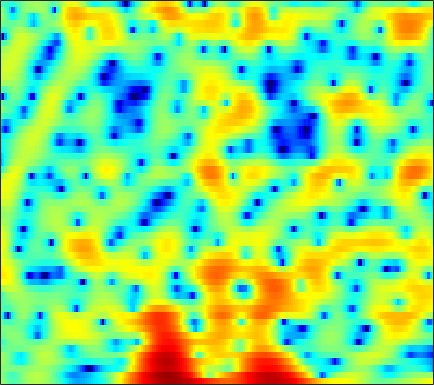

The file beside this chart, header and first rows:
1.0923, 0.41718, -0.51968, -1.4136, -1.9642, -2.3898, -2.3776, -2.0915, -1.4629, -0.71074, 0.032878, 0.53951, 1.1196, 1.5784, 1.8417, 2.078, 2.1855, 2.1861, 2.0864, 1.871, 1.5394, 1.2142, 0.68152, 0.043641
0.3248, -0.3264, -1.251, -2.139, -2.671, -3.022, -2.849, -2.414, -1.59, -0.6764, 0.1975, 0.7812, 1.44, 1.956, 2.245, 2.506, 2.628, 2.628, 2.506, 2.245, 1.845, 1.452, 0.8027, 0.008085
0.4753, 0.328, 0.1053, -0.12, -0.2711, -0.4296, -0.5174, -0.5263, -0.4627, -0.3157, -0.09904, 0.09932, 0.3893, 0.6759, 0.8793, 1.114, 1.29, 1.371, 1.404, 1.338, 1.169, 0.9754, 0.6262, 0.1743
1.21, 0.84, 0.202, -0.6074, -1.336, -2.47, -3.762, -4.766, -5.913, -6.37, -5.802, -4.864, -3.38, -1.946, -0.9939, 0.08312, 0.9345, 1.436, 1.937, 2.256, 2.412, 2.43, 2.331, 2.1
1.101, 0.791, 0.2473, -0.4837, -1.173, -2.304, -3.684, -4.836, -6.279, -6.945, -6.274, -5.135, -3.375, -1.743, -0.6913, 0.4727, 1.381, 1.91, 2.427, 2.745, 2.877, 2.861, 2.687, 2.331
-1.767, -1.443, -1.093, -0.8685, -0.7799, -0.7401, -0.7609, -0.7922, -0.8136, -0.7664, -0.6315, -0.4749, -0.1981, 0.1261, 0.3838, 0.7389, 1.079, 1.312, 1.57, 1.76, 1.855, 1.855, 1.745, 1.49
-4.337, -3.087, -1.866, -1.014, -0.5633, -0.1544, 0.07131, 0.1435, 0.1306, 0.01104, -0.1893, -0.3852, -0.6843, -1.004, -1.229, -1.451, -1.533, -1.457, -1.17, -0.7055, -0.1515, 0.2722, 0.79, 1.214
-1.289, -0.81, -0.2714, 0.1372, 0.354, 0.5087, 0.5072, 0.4032, 0.1081, -0.3871, -1.092, -1.786, -2.985, -4.598, -6.165, -8.877, -12.1, -13.34, -10.97, -7.449, -4.62, -2.921, -1.085, 0.368
-0.1244, -0.153, -0.1746, -0.1803, -0.1791, -0.2048, -0.2897, -0.41, -0.6806, -1.121, -1.776, -2.418, -3.487, -4.785, -5.891, -7.426, -8.685, -9.021, -8.281, -6.607, -4.706, -3.335, -1.647, -0.142
-1.371, -2.044, -2.76, -3.046, -2.936, -2.454, -1.84, -1.43, -1.047, -0.9154, -1.075, -1.392, -2.045, -2.914, -3.678, -4.75, -5.752, -6.314, -6.5, -5.817, -4.425, -3.15, -1.416, 0.181
-3.47, -6.288, -12.99, -24.19, -12.13, -6.204, -3.014, -1.488, -0.1622, 0.5833, 0.8414, 0.7537, 0.2357, -0.7455, -1.82, -3.77, -6.784, -10.42, -18.5, -12.62, -6.577, -3.71, -0.9258, 1.095
-1.637, -2.195, -2.696, -2.753, -2.464, -1.762, -0.8983, -0.2803, 0.3793, 0.8041, 0.9998, 1.007, 0.8086, 0.3882, -0.04392, -0.6955, -1.293, -1.661, -1.921, -1.733, -1.112, -0.5109, 0.314, 1.069
-2.402, -2.018, -1.501, -0.9909, -0.6303, -0.1537, 0.2592, 0.518, 0.7919, 0.9518, 0.9887, 0.952, 0.8404, 0.6784, 0.5067, 0.237, 0.02622, -0.07522, -0.1438, -0.159, -0.08924, 0.03253, 0.215, 0.3568
-3.803, -2.271, -0.8052, 0.2009, 0.7398, 1.24, 1.519, 1.605, 1.608, 1.501, 1.302, 1.085, 0.7659, 0.4427, 0.2201, -0.06793, -0.3412, -0.497, -0.6078, -0.6587, -0.6906, -0.6831, -0.6305, -0.5593
1.137, 1.821, 2.536, 2.999, 3.19, 3.214, 3.014, 2.734, 2.179, 1.477, 0.7019, 0.08028, -0.7539, -1.529, -1.995, -2.447, -2.854, -3.123, -3.373, -3.443, -3.385, -3.294, -3.099, -2.808
5.66, 5.641, 5.541, 5.294, 4.981, 4.365, 3.509, 2.682, 1.294, -0.4633, -2.571, -4.297, -6.573, -8.315, -8.995, -9.222, -9.203, -9.378, -10.03, -10.75, -10.89, -10.44, -9.38, -8.236
6.905, 6.76, 6.433, 5.926, 5.402, 4.502, 3.291, 2.166, 0.3176, -2.106, -5.324, -8.475, -14.35, -21.06, -17.77, -14.58, -13.56, -13.71, -15.58, -20.58, -28.42, -22.49, -16.32, -13.51
6.236, 6.2, 5.949, 5.488, 5, 4.175, 3.115, 2.201, 0.8478, -0.6763, -2.354, -3.586, -5.06, -6.337, -6.984, -7.426, -7.992, -8.466, -8.966, -9.667, -10.04, -10.01, -9.802, -9.77
4.933, 4.936, 4.67, 4.14, 3.604, 2.75, 1.841, 1.12, 0.1822, -0.63, -1.367, -1.859, -2.384, -2.822, -3.164, -3.456, -3.707, -3.956, -4.195, -4.33, -4.492, -4.528, -4.531, -4.471
4.612, 4.294, 3.565, 2.492, 1.488, -0.05743, -1.658, -2.782, -3.83, -4.127, -3.836, -3.481, -2.992, -2.496, -2.256, -2.124, -2.003, -1.976, -2.102, -2.172, -2.266, -2.312, -2.264, -2.006
5.599, 4.879, 3.581, 1.818, 0.1242, -2.875, -7.216, -12.28, -29.44, -13.67, -8.362, -6.083, -4.099, -2.842, -2.12, -1.542, -1.302, -1.252, -1.465, -1.995, -2.67, -3.28, -3.946, -4.009
6.134, 5.314, 3.973, 2.33, 0.9058, -1.242, -3.428, -4.925, -6.294, -6.489, -5.889, -5.2, -4.077, -3.133, -2.52, -1.793, -1.457, -1.455, -1.729, -2.628, -4.232, -6.21, -10.95, -25.27
5.33, 4.599, 3.427, 2.035, 0.8411, -0.9148, -2.89, -4.386, -6.369, -8.057, -8.723, -8.403, -7.163, -5.462, -4.361, -3.145, -2.204, -1.793, -1.513, -1.528, -1.881, -2.226, -2.628, -2.575
3.886, 3.359, 2.448, 1.281, 0.2192, -1.486, -3.638, -5.642, -9.178, -14.89, -23.26, -17.5, -11.1, -7.604, -5.659, -3.78, -2.436, -1.595, -0.8092, -0.214, 0.2223, 0.4853, 0.8143, 1.139
2.028, 1.865, 1.433, 0.75, 0.06789, -1.024, -2.323, -3.423, -4.827, -6.063, -6.687, -6.689, -6.071, -5.03, -4.224, -3.056, -2.04, -1.308, -0.4554, 0.2436, 0.8633, 1.247, 1.676, 2.001
0.6221, 0.9054, 0.9924, 0.7681, 0.4228, -0.2447, -1.074, -1.765, -2.687, -3.544, -4.212, -4.48, -4.596, -4.262, -3.836, -3.106, -2.173, -1.537, -0.6705, 0.1075, 0.7637, 1.181, 1.63, 1.966
1.121, 1.588, 1.853, 1.762, 1.488, 0.8424, -0.06869, -0.9288, -2.34, -3.938, -5.711, -6.934, -7.909, -7.712, -6.708, -5.093, -3.516, -2.438, -1.252, -0.2612, 0.4935, 0.9395, 1.389, 1.702
3.268, 3.521, 3.599, 3.387, 3.031, 2.299, 1.21, 0.1439, -1.702, -4.171, -7.707, -11.66, -20.72, -15.72, -10.88, -6.908, -4.468, -3.122, -1.757, -0.8317, -0.1581, 0.1782, 0.4512, 0.5463
4.736, 4.789, 4.705, 4.42, 4.056, 3.387, 2.44, 1.59, 0.2378, -1.314, -2.918, -4.026, -5.008, -5.335, -5.035, -4.418, -3.593, -3.085, -2.477, -2.097, -1.908, -1.905, -2.106, -2.544
4.997, 5.022, 4.967, 4.766, 4.504, 3.985, 3.285, 2.625, 1.607, 0.439, -0.7584, -1.679, -2.681, -3.514, -3.873, -4.139, -4.174, -4.085, -4.091, -4.092, -4.317, -4.613, -5.24, -6.138
4.345, 4.569, 4.802, 4.91, 4.88, 4.627, 4.149, 3.577, 2.59, 1.258, -0.4098, -1.878, -4.061, -6.085, -7.222, -7.428, -6.996, -6.537, -6.203, -6.277, -6.68, -7.117, -7.674, -8.138
1.582, 2.458, 3.526, 4.375, 4.816, 5.129, 5.042, 4.745, 3.921, 2.621, 0.6606, -1.329, -5.288, -11.66, -19.71, -13.51, -8.705, -7.31, -6.588, -7.367, -9.341, -11.85, -15.61, -14.12
-5.836, -3.184, -0.457, 1.559, 2.659, 3.716, 4.266, 4.432, 4.212, 3.643, 2.664, 1.754, 0.2745, -1.068, -1.922, -2.479, -2.726, -2.917, -3.462, -4.586, -6.201, -7.663, -9.014, -8.508
-9.963, -7.128, -4.109, -1.735, -0.3174, 1.106, 2.127, 2.628, 3.023, 3.107, 2.945, 2.714, 2.268, 1.786, 1.358, 0.865, 0.295, -0.07493, -0.7295, -1.374, -2.058, -2.501, -2.907, -3.073
-8.849, -7.006, -4.792, -2.903, -1.695, -0.3244, 0.7689, 1.399, 2.07, 2.496, 2.744, 2.796, 2.779, 2.606, 2.442, 2.096, 1.686, 1.311, 0.7746, 0.1893, -0.4553, -0.9406, -1.581, -2.131
-6.72, -5.633, -4.211, -2.871, -1.945, -0.7994, 0.1978, 0.867, 1.602, 2.206, 2.65, 2.885, 3.07, 3.104, 3.058, 2.853, 2.541, 2.189, 1.635, 0.9169, 0.07675, -0.652, -1.742, -2.939
-5.551, -4.972, -4.123, -3.19, -2.422, -1.417, -0.4154, 0.2971, 1.155, 1.898, 2.503, 2.882, 3.234, 3.464, 3.504, 3.459, 3.224, 2.945, 2.377, 1.583, 0.5433, -0.439, -2.073, -4.21
-6.501, -6.584, -6.346, -5.585, -4.735, -3.381, -2.022, -1.069, 0.07712, 1.046, 1.872, 2.374, 2.946, 3.36, 3.575, 3.725, 3.685, 3.547, 3.158, 2.542, 1.632, 0.7437, -0.7617, -2.708
-10.26, -13.2, -16.82, -13.73, -10.37, -7.012, -4.652, -3.306, -1.901, -0.7713, 0.1636, 0.7834, 1.531, 2.173, 2.629, 3.076, 3.405, 3.512, 3.507, 3.291, 2.842, 2.357, 1.525, 0.4983
-7.481, -9.331, -10.84, -10.13, -8.706, -6.946, -5.576, -4.874, -4.179, -3.655, -3.125, -2.541, -1.634, -0.5465, 0.29, 1.294, 2.194, 2.69, 3.19, 3.453, 3.498, 3.39, 3.062, 2.564
-2.005, -2.683, -3.435, -3.905, -4.183, -4.503, -5.008, -5.694, -7.002, -8.918, -10.68, -10.47, -7.961, -4.949, -3.133, -1.011, 0.585, 1.595, 2.609, 3.333, 3.793, 3.96, 3.955, 3.714
0.2865, -0.3217, -1.023, -1.624, -2.09, -2.8, -3.863, -4.96, -7.037, -10.13, -13.87, -13.95, -10.44, -7.104, -4.971, -2.782, -0.9257, 0.3191, 1.706, 2.848, 3.66, 4.066, 4.332, 4.25
-1.469, -2.148, -2.312, -2.059, -1.832, -1.796, -2.101, -2.543, -3.424, -4.497, -5.473, -6.113, -6.694, -6.73, -6.511, -5.406, -3.514, -2.024, 0.03557, 1.708, 3.014, 3.728, 4.32, 4.495
-13.4, -19.99, -8.456, -4.162, -2.456, -1.206, -0.705, -0.7128, -1.187, -2.033, -3.288, -4.692, -7.219, -11.4, -18.31, -19.11, -9.405, -5.551, -2.131, 0.249, 1.996, 2.963, 3.862, 4.375
-2.142, -2.638, -2.256, -1.319, -0.6673, -0.04012, 0.1985, 0.1152, -0.288, -1.042, -2.136, -3.17, -4.662, -6.24, -7.137, -7.14, -5.897, -4.684, -2.911, -1.254, 0.1335, 1.014, 1.977, 2.692
1.802, 1.614, 1.499, 1.473, 1.485, 1.419, 1.206, 0.9306, 0.4098, -0.336, -1.266, -1.999, -3.07, -4.111, -4.699, -5.222, -5.377, -5.154, -4.539, -3.627, -2.545, -1.715, -0.6709, 0.2405
3.081, 3.1, 3.09, 3.024, 2.922, 2.685, 2.319, 1.947, 1.275, 0.422, -0.6342, -1.544, -2.988, -4.615, -5.928, -7.838, -9.56, -10.16, -9.779, -8.268, -6.437, -5.124, -3.559, -2.228
3.195, 3.442, 3.654, 3.736, 3.692, 3.513, 3.17, 2.793, 2.104, 1.204, 0.05391, -1.038, -2.787, -4.993, -7.091, -10.93, -17.16, -26.33, -19.69, -13.34, -9.916, -8.113, -6.215, -4.655
2.617, 3.064, 3.508, 3.776, 3.857, 3.837, 3.633, 3.352, 2.812, 2.048, 1.065, 0.1275, -1.351, -3.074, -4.533, -6.666, -8.672, -9.716, -10.41, -10.46, -10.04, -9.602, -8.834, -7.749
1.808, 2.334, 2.898, 3.316, 3.555, 3.743, 3.765, 3.662, 3.388, 2.9, 2.205, 1.544, 0.5129, -0.6999, -1.762, -3.263, -4.822, -6.051, -7.779, -9.707, -11.99, -13.92, -16.01, -15.06
0.5484, 0.9634, 1.532, 2.147, 2.598, 3.106, 3.489, 3.669, 3.712, 3.56, 3.18, 2.783, 2.071, 1.135, 0.3006, -0.9399, -2.389, -3.684, -5.719, -8.148, -11.33, -14.27, -18.25, -17.67
-2.772, -2.756, -1.92, -0.5223, 0.5461, 1.829, 2.828, 3.372, 3.812, 3.988, 3.917, 3.717, 3.237, 2.572, 1.995, 1.062, -0.06593, -1.039, -2.47, -4.101, -5.889, -7.276, -9.111, -10.91
-13.36, -25.64, -10.14, -4.454, -1.887, 0.413, 1.915, 2.68, 3.376, 3.691, 3.74, 3.587, 3.233, 2.764, 2.354, 1.711, 1.018, 0.4835, -0.2755, -1.149, -2.158, -3.042, -4.383, -6.125
-3.987, -4.401, -3.811, -2.491, -1.451, -0.2206, 0.717, 1.251, 1.692, 1.832, 1.658, 1.341, 0.759, 0.04627, -0.5019, -0.9861, -1.104, -1.004, -0.8628, -0.7767, -0.8094, -0.9301, -1.175, -1.412
-0.247, -0.6482, -1.029, -1.283, -1.38, -1.309, -1.028, -0.7637, -0.5021, -0.4211, -0.7921, -1.398, -2.901, -5.346, -7.757, -9.569, -7.404, -5.241, -3.02, -1.582, -0.7447, -0.3745, -0.1132, 0.1224
1.107, 0.3812, -0.9643, -2.728, -4.217, -5.831, -5.64, -4.472, -2.688, -1.493, -1.042, -1.24, -2.328, -4.418, -6.576, -8.209, -6.087, -3.82, -1.622, -0.3714, 0.1442, 0.1147, -0.3439, -1.071
0.5712, -0.2535, -1.922, -4.529, -7.413, -12.85, -11.61, -7.413, -3.712, -1.483, -0.1647, 0.3375, 0.6214, 0.5997, 0.5802, 0.6459, 0.9115, 1.175, 1.469, 1.466, 0.9925, 0.1843, -1.754, -5.518
-2.273, -2.555, -3.074, -3.683, -4.079, -4.344, -4.024, -3.421, -2.353, -1.297, -0.4152, 0.124, 0.6604, 1.038, 1.248, 1.435, 1.55, 1.562, 1.49, 1.266, 0.8075, 0.2992, -0.5771, -1.5
